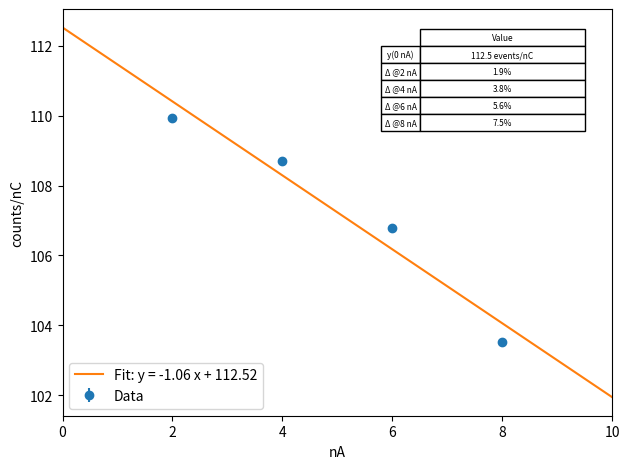

Python code for this plot:
#!/usr/bin/env python3

import os
import numpy as np
import matplotlib.pyplot as plt

# Data: beam current (nA), counts, charge (nC)
currents = np.array([2, 4, 6, 8])
counts   = np.array([656206, 1321205, 1729427, 1167246])
charges  = np.array([5969.59, 12153.266, 16195.799, 11276.1231])

# Compute counts per nC and its uncertainty (sqrt(counts)/charge)
counts_per_nC = []
uncertainties = []
for cnt, q in zip(counts, charges):
    counts_per_nC.append(cnt / q)
    uncertainties.append(np.sqrt(cnt) / q)
#endfor
counts_per_nC = np.array(counts_per_nC)
uncertainties = np.array(uncertainties)

# Fit a straight line y = m*x + b
m, b = np.polyfit(currents, counts_per_nC, 1)

# Compute fitted value at 0 nA and percentage drops
y0 = b  # value at 0 nA
drop_percentages = []
for I in currents:
    yI = m * I + b
    drop_pct = (y0 - yI) / y0 * 100
    drop_percentages.append(drop_pct)
#endfor

# Prepare table data
row_labels = ["y(0 nA)", "Δ @2 nA", "Δ @4 nA", "Δ @6 nA", "Δ @8 nA"]
table_data = []
# first row with units
table_data.append([f"{y0:.1f} events/nC"])
for dp in drop_percentages:
    table_data.append([f"{dp:.1f}%"])
#endfor

# Ensure output directory exists
os.makedirs("output", exist_ok=True)

# Create plot
fig, ax = plt.subplots()
ax.errorbar(currents, counts_per_nC, yerr=uncertainties, fmt='o', label='Data')

# Plot the fit line from 0 to 10 nA
x_fit = np.linspace(0, 10, 100)
y_fit = m * x_fit + b
ax.plot(x_fit, y_fit, '-', label=f'Fit: y = {m:.2f} x + {b:.2f}')

# Set x-axis from 0 to 10
ax.set_xlim(0, 10)

# Add a small table like a second legend in the upper right corner
table = ax.table(
    cellText=table_data,
    rowLabels=row_labels,
    colLabels=["Value"],
    cellLoc='center',
    rowLoc='center',
    loc='upper right',
    bbox=[0.65, 0.70, 0.30, 0.25]  # [left, bottom, width, height] in axes fraction
)
table.auto_set_font_size(False)
table.set_fontsize(6)
table.scale(1, 1.1)

# Labels and legend
ax.set_xlabel("nA")
ax.set_ylabel("counts/nC")
ax.legend(loc="lower left")

plt.tight_layout()
plt.savefig("output/rgc_fa22_luminosity_scan.pdf")
plt.close()
